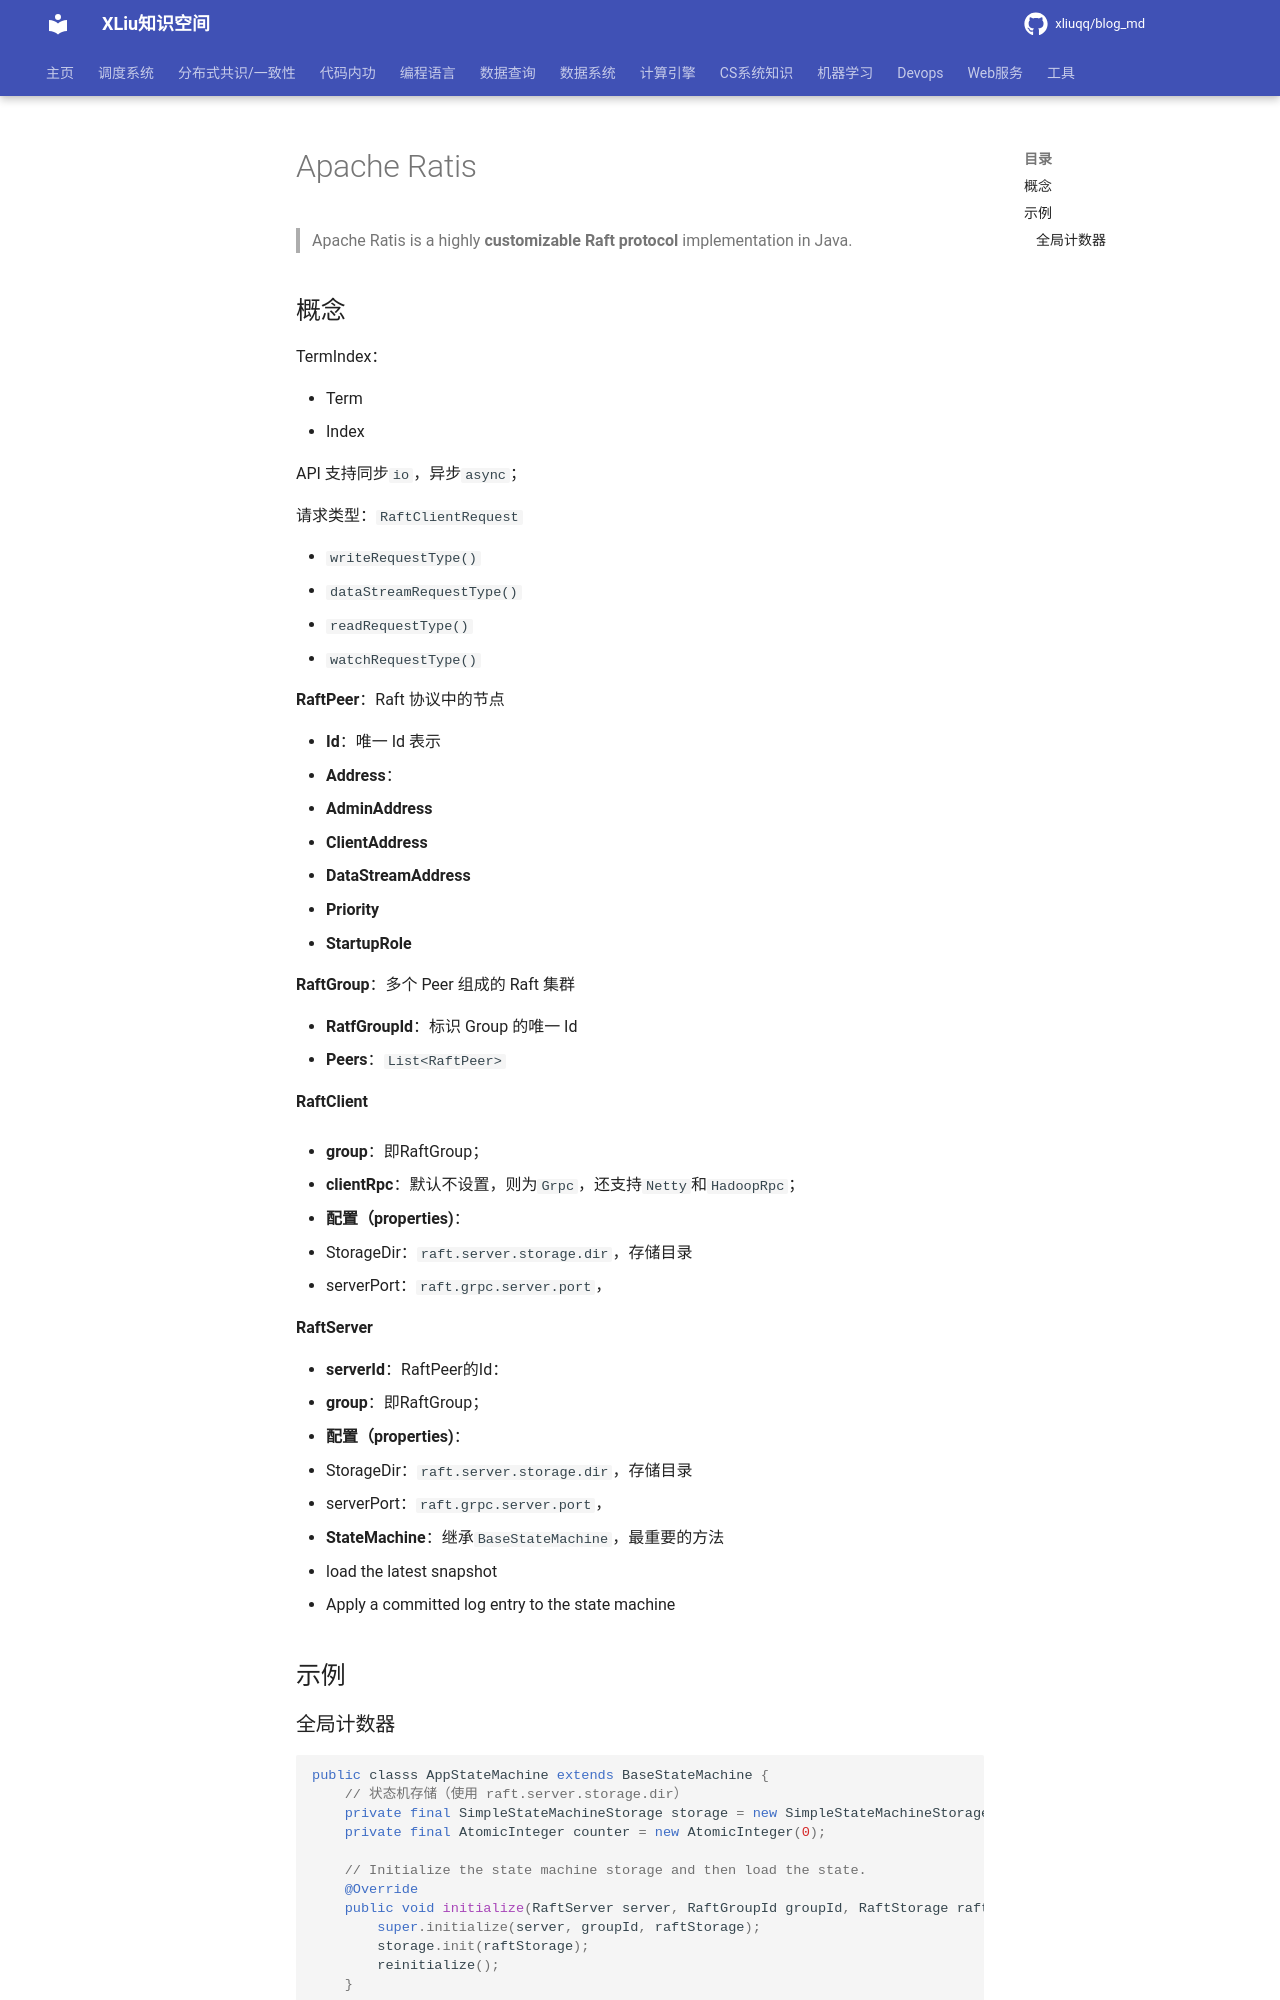

repository: xliuqq/blog_md · page: distributed_consensus/apache_ratis.html · generator: mkdocs

# Apache Ratis

> Apache Ratis is a highly **customizable Raft protocol** implementation in Java. 





## 概念

TermIndex：

- Term
- Index

  
API 支持同步`io`，异步`async`；

请求类型：`RaftClientRequest`

- `writeRequestType()`
- `dataStreamRequestType()`
- `readRequestType()`
- `watchRequestType()`


**RaftPeer**：Raft 协议中的节点

- **Id**：唯一 Id 表示
- **Address**：
- **AdminAddress**
- **ClientAddress**
- **DataStreamAddress**
- **Priority**
- **StartupRole**

**RaftGroup**：多个 Peer 组成的 Raft 集群

- **RatfGroupId**：标识 Group 的唯一 Id
- **Peers**：`List<RaftPeer>`



**RaftClient**

- **group**：即RaftGroup；

- **clientRpc**：默认不设置，则为`Grpc`，还支持`Netty`和`HadoopRpc`；

- **配置（properties)**：

  - StorageDir：`raft.server.storage.dir`，存储目录
  - serverPort：`raft.grpc.server.port`，

  

**RaftServer**

- **serverId**：RaftPeer的Id：
- **group**：即RaftGroup；
- **配置（properties)**：
  - StorageDir：`raft.server.storage.dir`，存储目录
  - serverPort：`raft.grpc.server.port`，

- **StateMachine**：继承`BaseStateMachine`，最重要的方法
  - load the latest snapshot
  - Apply a committed log entry to the state machine




## 示例
